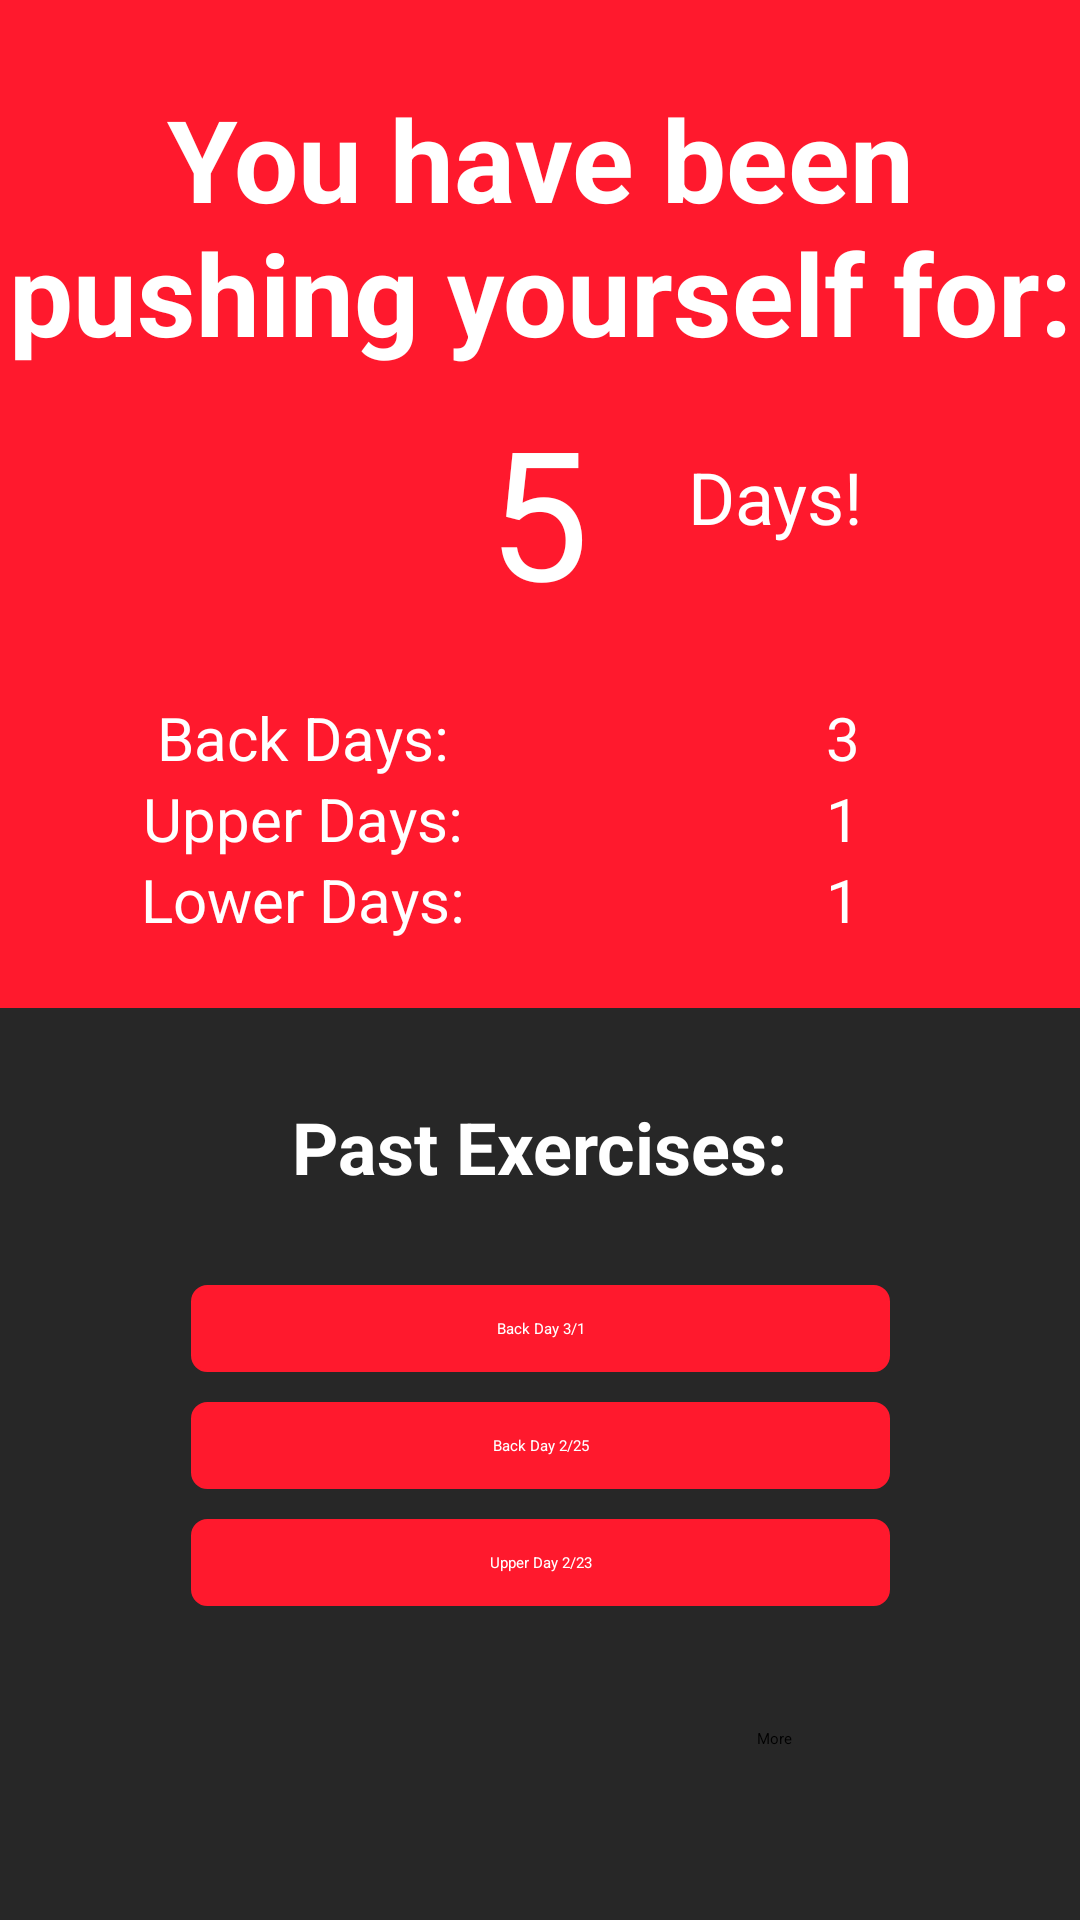

Write the Android layout XML for this screen, with the resource values it uses.
<!-- AndroidManifest.xml: application theme Theme.Keep -->
<!-- res/layout/fragment_history.xml -->
<?xml version="1.0" encoding="utf-8"?>
<androidx.constraintlayout.widget.ConstraintLayout xmlns:android="http://schemas.android.com/apk/res/android"
    xmlns:app="http://schemas.android.com/apk/res-auto"
    xmlns:tools="http://schemas.android.com/tools"
    android:layout_width="match_parent"
    android:layout_height="match_parent"
    android:background="#272727">

    <TextView
        android:id="@+id/history_back"
        android:layout_width="0dp"
        android:layout_height="0dp"
        android:background="@color/Logo"
        android:fontFamily="sans-serif"
        android:textAlignment="center"
        android:textColor="@color/white"
        android:textSize="38sp"
        android:textStyle="bold"
        android:typeface="normal"
        app:layout_constraintBottom_toTopOf="@+id/guideline22"
        app:layout_constraintEnd_toEndOf="parent"
        app:layout_constraintHorizontal_bias="0.0"
        app:layout_constraintStart_toStartOf="parent"
        app:layout_constraintTop_toTopOf="parent"
        app:layout_constraintVertical_bias="0.0" />

    <androidx.constraintlayout.widget.Guideline
        android:id="@+id/guideline22"
        android:layout_width="wrap_content"
        android:layout_height="wrap_content"
        android:orientation="horizontal"
        app:layout_constraintGuide_begin="336dp" />

    <TextView
        android:id="@+id/historydays"
        android:layout_width="wrap_content"
        android:layout_height="wrap_content"
        android:layout_marginTop="130dp"
        android:text="5"
        android:textColor="@color/white"
        android:textSize="60sp"
        app:layout_constraintBottom_toTopOf="@+id/guideline22"
        app:layout_constraintEnd_toEndOf="@+id/history_back"
        app:layout_constraintHorizontal_bias="0.498"
        app:layout_constraintStart_toStartOf="parent"
        app:layout_constraintTop_toTopOf="@+id/history_back"
        app:layout_constraintVertical_bias="0.0" />

    <TextView
        android:id="@+id/days"
        android:layout_width="wrap_content"
        android:layout_height="wrap_content"
        android:layout_marginStart="24dp"
        android:layout_marginTop="130dp"
        android:text="@string/historydays"
        android:textColor="@color/white"
        android:textSize="24sp"
        app:layout_constraintBottom_toTopOf="@+id/guideline22"
        app:layout_constraintEnd_toEndOf="parent"
        app:layout_constraintHorizontal_bias="0.112"
        app:layout_constraintStart_toEndOf="@+id/historydays"
        app:layout_constraintTop_toTopOf="parent"
        app:layout_constraintVertical_bias="0.111" />

    <TextView
        android:id="@+id/historylabel"
        android:layout_width="wrap_content"
        android:layout_height="wrap_content"
        android:layout_marginTop="20dp"
        android:text="@string/history"
        android:textAlignment="center"
        android:textColor="@color/white"
        android:textSize="38sp"
        android:textStyle="bold"
        app:layout_constraintBottom_toTopOf="@+id/historydays"
        app:layout_constraintEnd_toEndOf="parent"
        app:layout_constraintStart_toStartOf="parent"
        app:layout_constraintTop_toTopOf="parent" />

    <androidx.constraintlayout.widget.Guideline
        android:id="@+id/guideline29"
        android:layout_width="wrap_content"
        android:layout_height="wrap_content"
        android:orientation="vertical"
        app:layout_constraintGuide_begin="202dp" />

    <LinearLayout
        android:layout_width="0dp"
        android:layout_height="0dp"
        android:gravity="center"
        android:orientation="vertical"
        android:showDividers="middle"
        app:layout_constraintBottom_toBottomOf="@+id/history_back"
        app:layout_constraintEnd_toEndOf="parent"
        app:layout_constraintHorizontal_bias="1.0"
        app:layout_constraintStart_toEndOf="@+id/linearLayout"
        app:layout_constraintTop_toBottomOf="@+id/historydays">

        <TextView
            android:id="@+id/backdays"
            android:layout_width="wrap_content"
            android:layout_height="wrap_content"
            android:text="3"
            android:textColor="@color/white"
            android:textSize="20sp" />

        <TextView
            android:id="@+id/upperdays"
            android:layout_width="wrap_content"
            android:layout_height="wrap_content"
            android:text="1"
            android:textColor="@color/white"
            android:textSize="20sp" />

        <TextView
            android:id="@+id/lowerdays"
            android:layout_width="wrap_content"
            android:layout_height="wrap_content"
            android:text="1"
            android:textColor="@color/white"
            android:textSize="20sp" />

    </LinearLayout>

    <LinearLayout
        android:id="@+id/linearLayout"
        android:layout_width="0dp"
        android:layout_height="0dp"
        android:gravity="center"
        android:orientation="vertical"
        android:showDividers="middle"
        app:layout_constraintBottom_toBottomOf="@+id/history_back"
        app:layout_constraintEnd_toStartOf="@+id/guideline29"
        app:layout_constraintHorizontal_bias="1.0"
        app:layout_constraintStart_toStartOf="parent"
        app:layout_constraintTop_toBottomOf="@+id/historydays"
        app:layout_constraintVertical_bias="0.0">

        <TextView
            android:layout_width="wrap_content"
            android:layout_height="wrap_content"
            android:text="Back Days:"
            android:textColor="@color/white"
            android:textSize="20sp" />

        <TextView
            android:layout_width="wrap_content"
            android:layout_height="wrap_content"
            android:text="Upper Days:"
            android:textColor="@color/white"
            android:textSize="20sp" />

        <TextView
            android:layout_width="wrap_content"
            android:layout_height="wrap_content"
            android:text="Lower Days:"
            android:textColor="@color/white"
            android:textSize="20sp" />

    </LinearLayout>

    <TextView
        android:id="@+id/pastexercises"
        android:layout_width="wrap_content"
        android:layout_height="wrap_content"
        android:layout_marginTop="30dp"
        android:text="@string/pastexercises"
        android:textColor="@color/white"
        android:textSize="24sp"
        android:textStyle="bold"
        app:layout_constraintBottom_toBottomOf="parent"
        app:layout_constraintEnd_toEndOf="parent"
        app:layout_constraintStart_toStartOf="parent"
        app:layout_constraintTop_toBottomOf="@+id/history_back"
        app:layout_constraintVertical_bias="0.0" />

    <TextView
        android:id="@+id/exercise1"
        android:layout_width="233dp"
        android:layout_height="29dp"
        android:layout_marginTop="30dp"
        android:layout_weight="1"
        android:background="@drawable/rounded"
        android:gravity="center"
        android:text="Back Day 3/1"
        android:textColor="@color/white"
        app:layout_constraintBottom_toBottomOf="parent"
        app:layout_constraintEnd_toEndOf="parent"
        app:layout_constraintStart_toStartOf="parent"
        app:layout_constraintTop_toBottomOf="@+id/pastexercises"
        app:layout_constraintVertical_bias="0.0" />

    <TextView
        android:id="@+id/exercise2"
        android:layout_width="233dp"
        android:layout_height="29dp"
        android:layout_marginTop="10dp"
        android:layout_weight="1"
        android:background="@drawable/rounded"
        android:gravity="center"
        android:text="Back Day 2/25"
        android:textColor="@color/white"
        app:layout_constraintBottom_toBottomOf="parent"
        app:layout_constraintEnd_toEndOf="parent"
        app:layout_constraintStart_toStartOf="parent"
        app:layout_constraintTop_toBottomOf="@+id/exercise1"
        app:layout_constraintVertical_bias="0.0" />

    <TextView
        android:id="@+id/exercise3"
        android:layout_width="233dp"
        android:layout_height="29dp"
        android:layout_marginTop="10dp"
        android:layout_weight="1"
        android:background="@drawable/rounded"
        android:gravity="center"
        android:text="Upper Day 2/23"
        android:textColor="@color/white"
        app:layout_constraintBottom_toBottomOf="parent"
        app:layout_constraintEnd_toEndOf="parent"
        app:layout_constraintStart_toStartOf="parent"
        app:layout_constraintTop_toBottomOf="@+id/exercise2"
        app:layout_constraintVertical_bias="0.0" />

    <Button
        android:id="@+id/morebutton"
        android:layout_width="84dp"
        android:layout_height="40dp"
        android:backgroundTint="@color/Logo"
        android:text="More"
        app:layout_constraintBottom_toBottomOf="parent"
        app:layout_constraintEnd_toEndOf="parent"
        app:layout_constraintHorizontal_bias="0.914"
        app:layout_constraintStart_toStartOf="parent"
        app:layout_constraintTop_toBottomOf="@+id/exercise3"
        app:layout_constraintVertical_bias="0.629" />

</androidx.constraintlayout.widget.ConstraintLayout>
<!-- resources referenced by this layout -->
<resources>
  <color name="Logo">#ff192d</color>
  <color name="white">#FFFFFFFF</color>
  <!-- drawable rounded (drawable) -->
  <?xml version="1.0" encoding="utf-8"?>
  <shape xmlns:android="http://schemas.android.com/apk/res/android" >
      <stroke
          android:width="1dp"
          android:color="@color/Logo" />
  
      <solid android:color="@color/Logo" />
  
      <padding
          android:left="1dp"
          android:right="1dp"
          android:bottom="1dp"
          android:top="1dp" />
  
      <corners android:radius="5dp" />
  </shape>
  <string name="history">You have been pushing yourself for:</string>
  <string name="historydays">Days!</string>
  <string name="pastexercises">Past Exercises:</string>
</resources>
